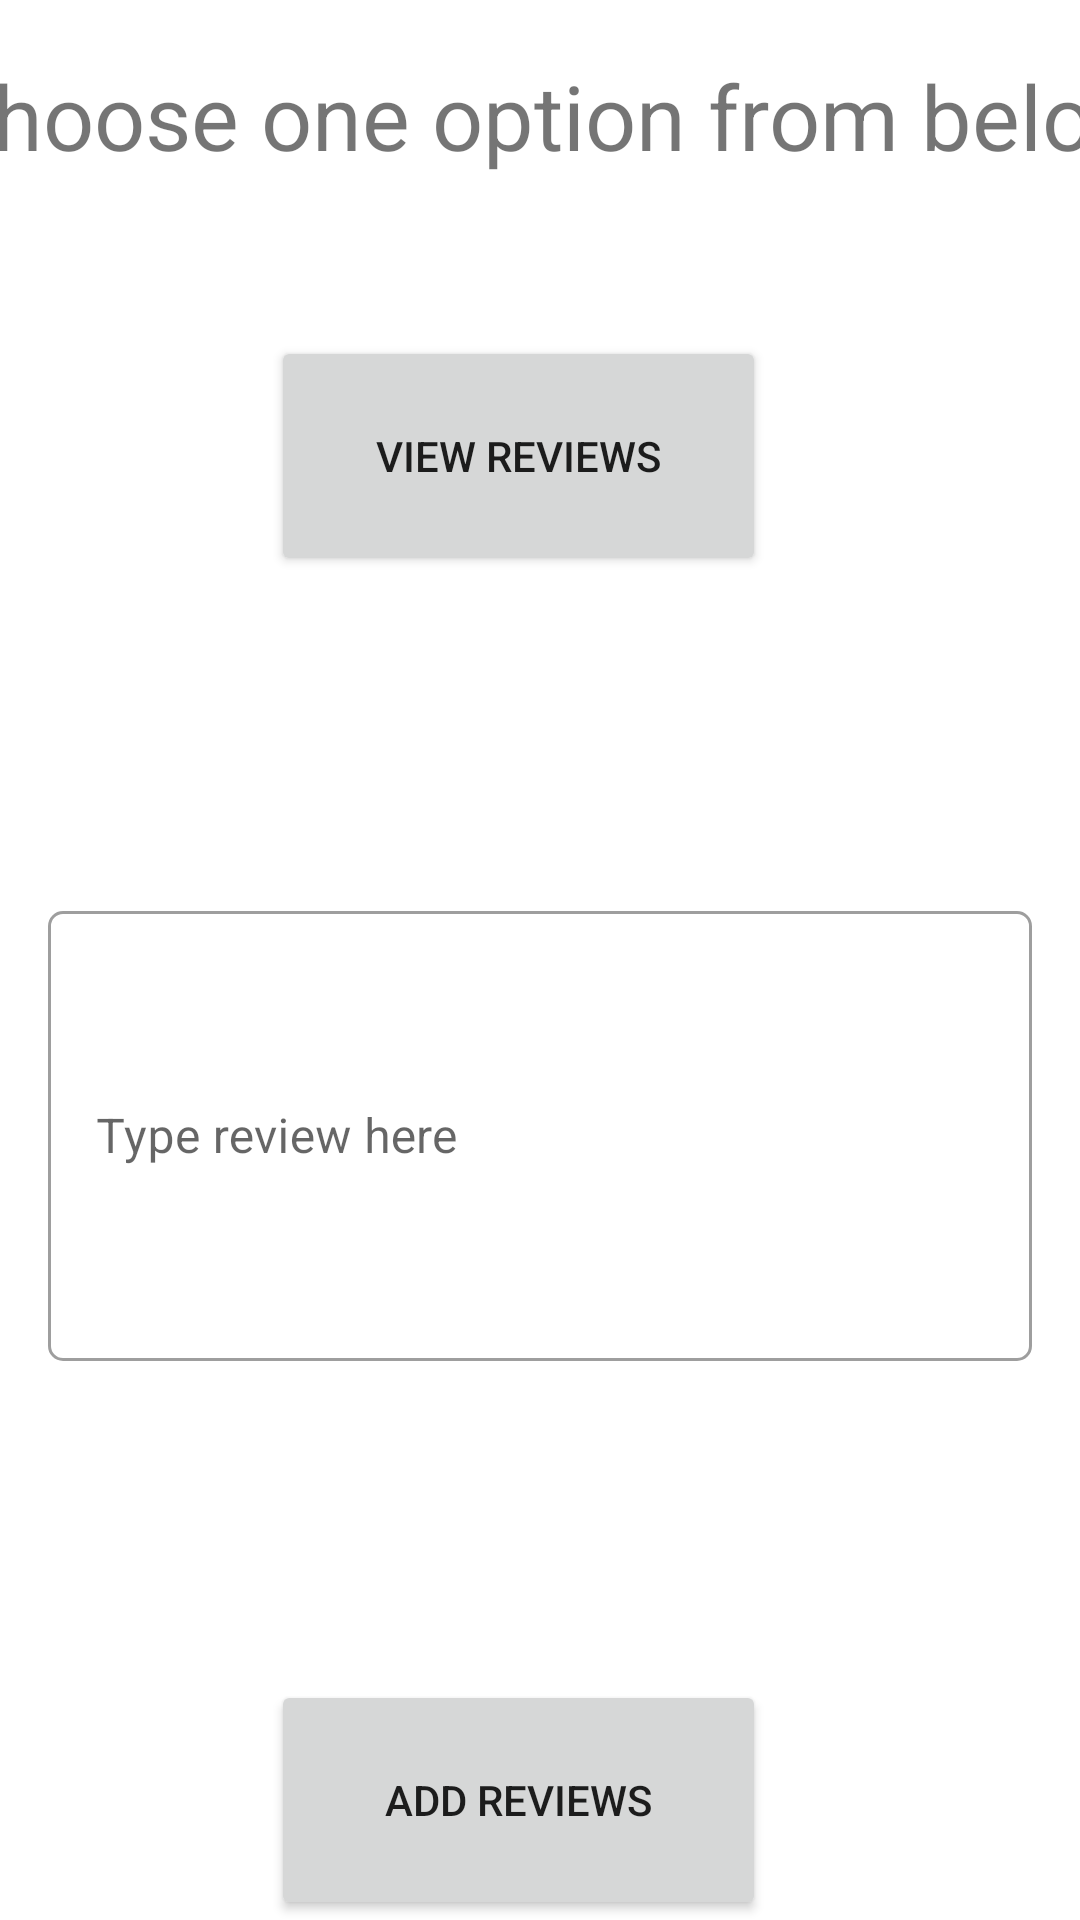

Layout XML and referenced resources for this Android screen:
<!-- AndroidManifest.xml: application theme Theme.BottomNavigation -->
<!-- res/layout/review_options.xml -->
<?xml version="1.0" encoding="utf-8"?>
<androidx.constraintlayout.widget.ConstraintLayout xmlns:android="http://schemas.android.com/apk/res/android"
    xmlns:app="http://schemas.android.com/apk/res-auto"
    xmlns:tools="http://schemas.android.com/tools"
    android:id="@+id/linearLayout"
    android:layout_width="match_parent"
    android:layout_height="match_parent"
    tools:context=".fragments.ReviewOptionsFragment">


    <Button
        android:id="@+id/button2"
        android:layout_width="165dp"
        android:layout_height="80dp"
        android:gravity="center"
        android:text="View Reviews"
        app:layout_constraintBottom_toBottomOf="parent"
        app:layout_constraintEnd_toEndOf="parent"
        app:layout_constraintHorizontal_bias="0.463"
        app:layout_constraintStart_toStartOf="parent"
        app:layout_constraintTop_toTopOf="parent"
        app:layout_constraintVertical_bias="0.2" />



        <com.google.android.material.textfield.TextInputLayout
        style="@style/Widget.MaterialComponents.TextInputLayout.OutlinedBox"
        android:layout_width="0dp"
        android:id="@+id/theReview"
            android:gravity="center"
        android:layout_height="wrap_content"
        android:layout_marginStart="16dp"
        android:layout_marginEnd="16dp"
        android:hint="Type review here"
        app:boxCornerRadiusBottomEnd="5dp"
        app:boxCornerRadiusBottomStart="5dp"
        app:boxCornerRadiusTopEnd="5dp"
        app:boxCornerRadiusTopStart="5dp"
        app:layout_constraintEnd_toEndOf="parent"
        app:layout_constraintStart_toStartOf="parent"
        app:layout_constraintBottom_toTopOf="@id/button4"
        app:layout_constraintTop_toBottomOf="@id/button2"    >

            <com.google.android.material.textfield.TextInputEditText
                android:id="@+id/addReview"
                android:layout_width="match_parent"
                android:layout_height="wrap_content"
                android:ellipsize="end"
                android:maxLines="5"
                android:minHeight="150dp"
                tools:ignore="KeyboardInaccessibleWidget" />

    </com.google.android.material.textfield.TextInputLayout>

    <Button
        android:id="@+id/button4"
        android:layout_width="165dp"
        android:layout_height="80dp"
        android:gravity="center"
        android:text="Add Reviews"
        app:layout_constraintBottom_toBottomOf="parent"
        app:layout_constraintEnd_toEndOf="parent"
        app:layout_constraintHorizontal_bias="0.463"
        app:layout_constraintStart_toStartOf="parent"
        app:layout_constraintTop_toTopOf="parent"
        app:layout_constraintVertical_bias="1" />

    <TextView
        android:id="@+id/editTextTextPersonName"
        android:layout_width="412dp"
        android:layout_height="77dp"
        android:ems="10"
        android:inputType="textPersonName"
        android:text="Choose one option from below"
        android:gravity="center"
        android:textSize="30dp"
        app:layout_constraintBottom_toBottomOf="parent"
        app:layout_constraintEnd_toEndOf="parent"
        app:layout_constraintHorizontal_bias="0.466"
        app:layout_constraintStart_toStartOf="parent"
        app:layout_constraintTop_toTopOf="parent"
        app:layout_constraintVertical_bias="0.0" />

</androidx.constraintlayout.widget.ConstraintLayout>
<!-- resources referenced by this layout -->
<resources>
  <style name="Theme.BottomNavigation" parent="Theme.MaterialComponents.DayNight.DarkActionBar">
          
          <item name="colorPrimary">#E91E63</item>
          <item name="colorPrimaryVariant">@color/black</item>
          <item name="colorOnPrimary">@color/black</item>
          
          <item name="colorSecondary">@color/teal_200</item>
          <item name="colorSecondaryVariant">@color/teal_700</item>
          <item name="colorOnSecondary">@color/black</item>
          
          <item name="android:statusBarColor" tools:targetApi="l">?attr/colorPrimaryVariant</item>
          
      </style>
  <color name="black">#FF000000</color>
  <color name="teal_200">#FF03DAC5</color>
  <color name="teal_700">#FF018786</color>
</resources>
